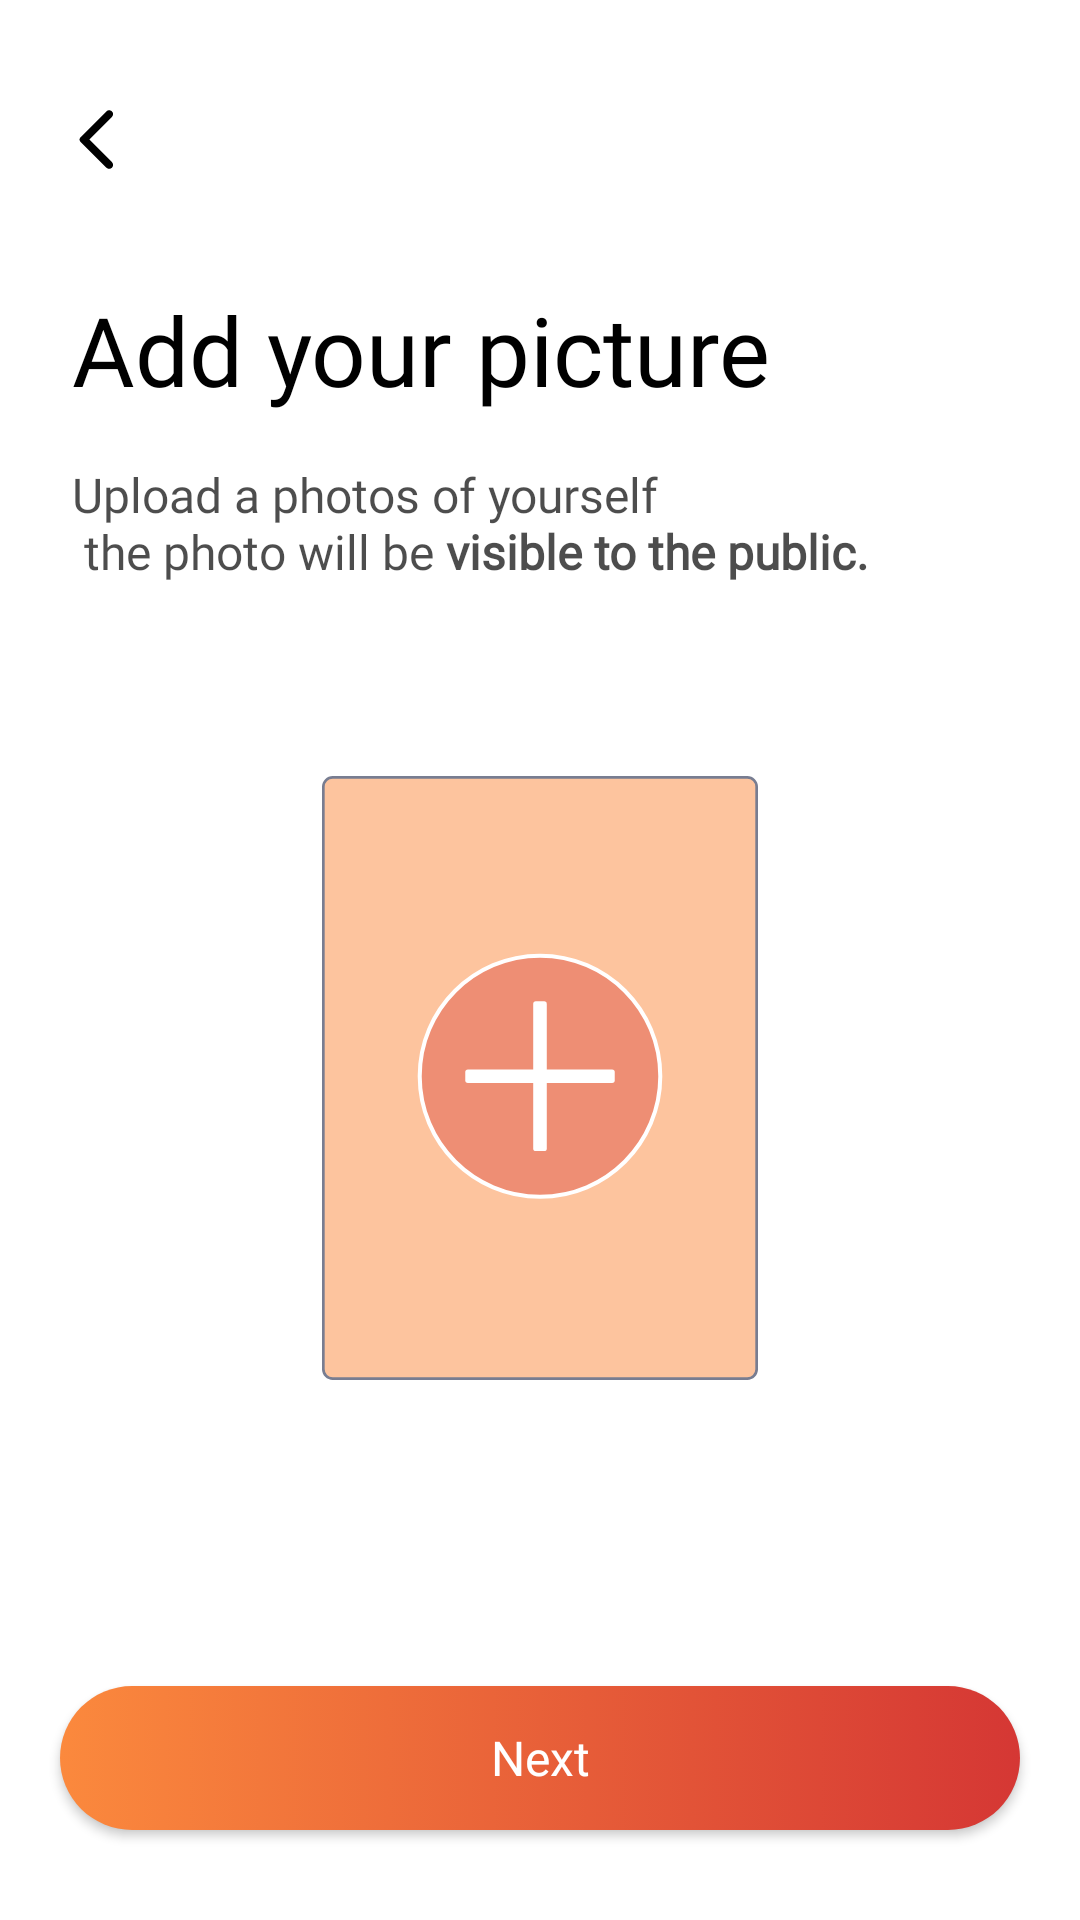

Android layout source for this screen:
<!-- AndroidManifest.xml: application theme Theme.FlatmateFinder -->
<!-- res/layout/fragment_user_picture.xml -->
<?xml version="1.0" encoding="utf-8"?>
<androidx.constraintlayout.widget.ConstraintLayout
    xmlns:android="http://schemas.android.com/apk/res/android"
    xmlns:tools="http://schemas.android.com/tools"
    android:layout_width="match_parent"
    android:layout_height="match_parent"
    xmlns:app="http://schemas.android.com/apk/res-auto"
    tools:context=".UserPicture"
    android:fitsSystemWindows="true"
    android:background="@color/white">

    <ImageView
        android:id="@+id/back"
        android:layout_width="wrap_content"
        android:layout_height="wrap_content"
        app:layout_constraintLeft_toLeftOf="parent"
        app:layout_constraintTop_toTopOf="parent"
        android:src="@drawable/round_arrow_back_ios_24"
        android:layout_marginLeft="20dp"
        android:layout_marginTop="34dp"
        />

    <TextView
        android:id="@+id/nameHeading"
        android:layout_width="wrap_content"
        android:layout_height="wrap_content"
        android:layout_marginLeft="24dp"
        android:fontFamily="@font/satoshi_bold"
        android:text="Add your picture"
        android:textColor="@color/black"
        android:textSize="32dp"
        app:layout_constraintLeft_toLeftOf="parent"
        app:layout_constraintTop_toBottomOf="@+id/back"
        android:layout_marginTop="36dp"/>

    <TextView
        android:id="@+id/photoDescription"
        android:layout_width="wrap_content"
        android:layout_height="wrap_content"
        app:layout_constraintLeft_toLeftOf="@+id/nameHeading"
        app:layout_constraintTop_toBottomOf="@+id/nameHeading"
        android:text="@string/pictureImageDescription"
        android:textSize="16dp"
        android:fontFamily="@font/product_sans_regular"
        android:layout_marginTop="16dp"
        android:textColor="#B2000000"
        />

    <ImageView
        android:layout_width="0dp"
        android:layout_height="0dp"
        app:layout_constraintTop_toBottomOf="@id/photoDescription"
        app:layout_constraintLeft_toLeftOf="parent"
        app:layout_constraintRight_toRightOf="parent"
        android:layout_marginTop="64dp"
        android:layout_marginLeft="51dp"
        android:layout_marginRight="51dp"
        android:layout_marginBottom="102dp"
        android:src="@drawable/imageinput2"
        app:layout_constraintBottom_toTopOf="@id/next"
        />

    <androidx.appcompat.widget.AppCompatButton
        android:id="@+id/next"
        android:layout_width="0dp"
        android:layout_height="wrap_content"
        app:layout_constraintBottom_toBottomOf="parent"
        app:layout_constraintLeft_toLeftOf="parent"
        app:layout_constraintRight_toRightOf="parent"
        android:background="@drawable/button"
        android:layout_marginLeft="20dp"
        android:layout_marginRight="20dp"
        android:layout_marginBottom="30dp"
        android:text="Next"
        android:fontFamily="@font/product_sans_regular"
        android:textAllCaps="false"
        android:textSize="16dp"
        android:textColor="@drawable/button_text_color"
        />

</androidx.constraintlayout.widget.ConstraintLayout>
<!-- resources referenced by this layout -->
<resources>
  <!-- drawable button (drawable) -->
  <?xml version="1.0" encoding="utf-8"?>
  <selector xmlns:android="http://schemas.android.com/apk/res/android">
      <item android:state_pressed = "false">
          <shape android:shape = "rectangle">
              <corners android:radius="48dp"/>
              <gradient
                  android:startColor="#FB893D"
                  android:endColor="#D53734"
                  android:angle="0" />
          </shape>
      </item>
  
      <item android:state_pressed = "true">
          <shape android:shape = "rectangle" >
              <corners android:radius="48dp"/>
              <stroke android:width="2dp" android:color="#FB893D">
              </stroke>
          </shape>
      </item>
  
  </selector>
  <!-- drawable button_text_color (drawable) -->
  <selector xmlns:android="http://schemas.android.com/apk/res/android">
      <item android:color="#ffffff" android:state_pressed="false"/>
      <item android:color="#FB893D" android:state_pressed="true"/>
  </selector>
  <!-- drawable imageinput2 (drawable) -->
  <vector xmlns:android="http://schemas.android.com/apk/res/android"
      android:width="325dp"
      android:height="450dp"
      android:viewportWidth="325"
      android:viewportHeight="450">
    <path
        android:pathData="M8,1L317,1A7,7 0,0 1,324 8L324,442A7,7 0,0 1,317 449L8,449A7,7 0,0 1,1 442L1,8A7,7 0,0 1,8 1z"
        android:strokeWidth="2"
        android:fillColor="#FB893D"
        android:fillAlpha="0.5"
        android:strokeColor="#787D91"/>
    <path
        android:pathData="M252.16,223.68C252.16,273.29 212.01,313.5 162.5,313.5C112.98,313.5 72.84,273.29 72.84,223.68C72.84,174.07 112.98,133.85 162.5,133.85C212.01,133.85 252.16,174.07 252.16,223.68Z"
        android:strokeWidth="3"
        android:fillColor="#D63935"
        android:fillAlpha="0.39"
        android:strokeColor="#ffffff"/>
    <path
        android:pathData="M108.79,218.6L216.21,218.6A2,2 0,0 1,218.21 220.6L218.21,226.75A2,2 0,0 1,216.21 228.75L108.79,228.75A2,2 0,0 1,106.79 226.75L106.79,220.6A2,2 0,0 1,108.79 218.6z"
        android:fillColor="#ffffff"/>
    <path
        android:pathData="M157.43,277.48L157.43,169.87A2,2 0,0 1,159.43 167.87L165.56,167.87A2,2 0,0 1,167.56 169.87L167.56,277.48A2,2 0,0 1,165.56 279.48L159.43,279.48A2,2 0,0 1,157.43 277.48z"
        android:fillColor="#ffffff"/>
  </vector>
  <!-- drawable round_arrow_back_ios_24 (drawable) -->
  <vector android:autoMirrored="true" android:height="25dp"
      android:tint="#000000" android:viewportHeight="24"
      android:viewportWidth="24" android:width="25dp" xmlns:android="http://schemas.android.com/apk/res/android">
      <path android:fillColor="@android:color/white" android:pathData="M16.62,2.99c-0.49,-0.49 -1.28,-0.49 -1.77,0L6.54,11.3c-0.39,0.39 -0.39,1.02 0,1.41l8.31,8.31c0.49,0.49 1.28,0.49 1.77,0s0.49,-1.28 0,-1.77L9.38,12l7.25,-7.25c0.48,-0.48 0.48,-1.28 -0.01,-1.76z"/>
  </vector>
  <string name="pictureImageDescription">Upload a photos of yourself\n the photo will be <b>visible to the public.</b></string>
  <style name="Theme.FlatmateFinder" parent="Base.Theme.FlatmateFinder" />
  <style name="Base.Theme.FlatmateFinder" parent="Theme.Material3.Light.NoActionBar">
          
           <item name="colorPrimary">#FB893D</item>
      </style>
  <!-- not gathered from this repository: default colours our renderer supplied (Android Studio template values) -->
  <color name="black">#FF000000</color>
  <color name="white">#FFFFFFFF</color>
</resources>
